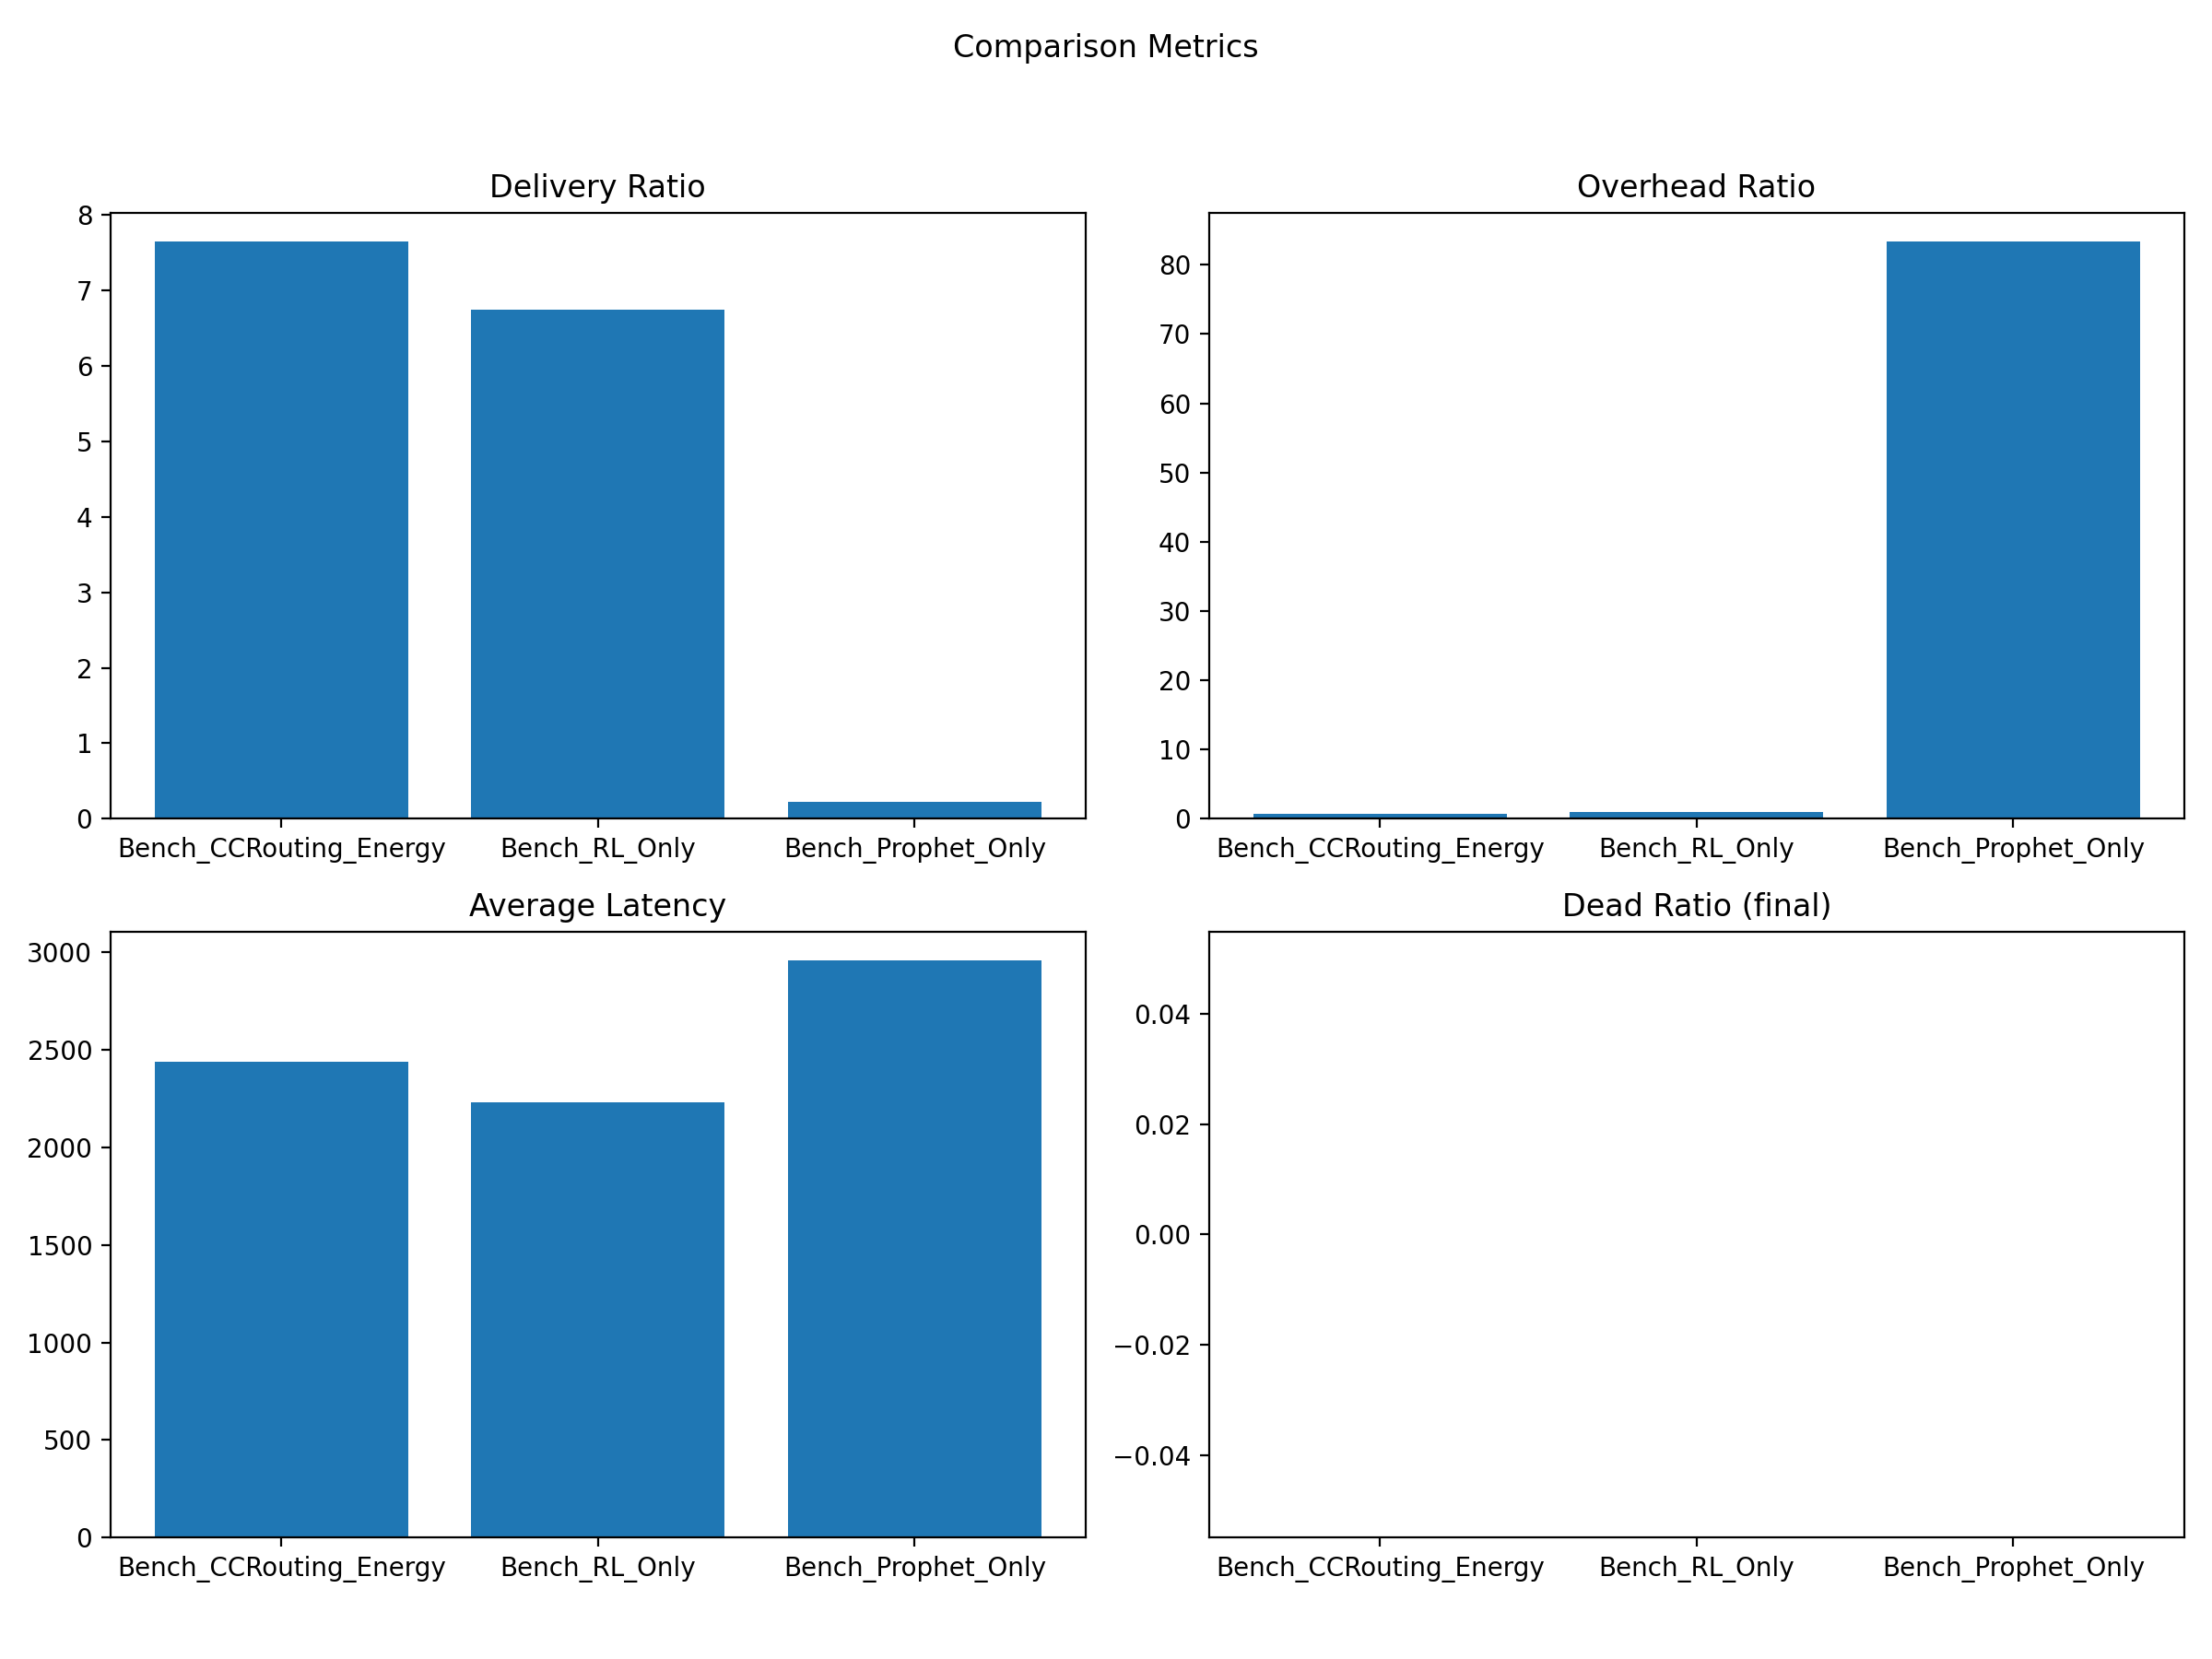

Values plotted in this chart, from the file beside it:
label, scenario, delivery_prob, overhead_ratio, latency_avg, dropped, dead_final, dead_ratio_final
Bench_CCRouting_Energy, Bench-CCRouting-Energy, 7.649, 0.6425, 2437, 1224, 0, 0.0
Bench_RL_Only, Bench-CCRouting-RLOnly, 6.74, 0.9212, 2230, 1653, 0, 0.0
Bench_Prophet_Only, Bench-Prophet-Only, 0.2183, 83.38, 2958, 5413, 0, 0.0
